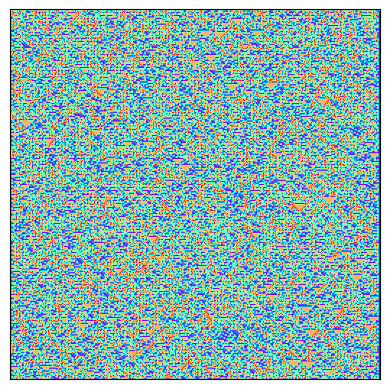

The script that saved this image:
# -*- coding: utf-8 -*-
"""
Created on Fri Oct 21 02:12:22 2022

[redacted]
"""

import numpy as np
import matplotlib.pyplot as plt

###############################################################################

def numberToBase(n, b):
    if n == 0:
        return [0]
    digits = []
    while n:
        digits.append(str(n % b))
        n //= b
    return ''.join(digits[::-1])

###############################################################################

class Rule:
    def __init__(self, c=2, n=1, size=[256, 256],  nr='rand'):
        self.size = size
        self.c = c
        self.n = n
        self.new_rule(nr)
        self.paint()
        self.num = "".join([str(self.rule[i]) for i in range(len(self.rule))])
        
    def __repr__(self):
        return 'poop'
        
    def __str__(self):
        return str(int(self.num, self.c))
    
    def new_rule(self, nr):
        if nr == 'rand':
            self.rule = np.random.randint(0, self.c, self.c**(2*self.n+1))
        elif type(nr) == int:
            self.rule = [0 for i in range((self.c**(self.n+2))+1-len(numberToBase(nr, self.c)))] + [int(i) for i in numberToBase(nr, self.c)]
        elif type(nr) != int:
            raise Exception('nr is not a number!')
            
    
    def paint(self, title=True):
        self.canvas = np.zeros([self.size[0], self.size[1]])
        for i in range(len(self.canvas[0])):
            self.canvas[0,i] = np.random.randint(0, self.c)
        
        for i in range(len(self.canvas[0])-1):
            for j in range(self.n ,len(self.canvas[0])-self.n):
                query = "".join([str(self.canvas[i,j+q])[0] for q in range(-self.n, self.n+1)])
                self.canvas[i+1,j] = self.rule[-1-int(query, self.c)]
                
        
###############################################################################

if __name__ == "__main__":
    r = Rule(5,1)
    print(r)
    plt.figure(dpi=400)
    fig = plt.imshow(r.canvas, cmap='rainbow')
    fig.axes.get_xaxis().set_visible(False)
    fig.axes.get_yaxis().set_visible(False)
    #plt.title("Rule " + str(int(r.num, r.c)))